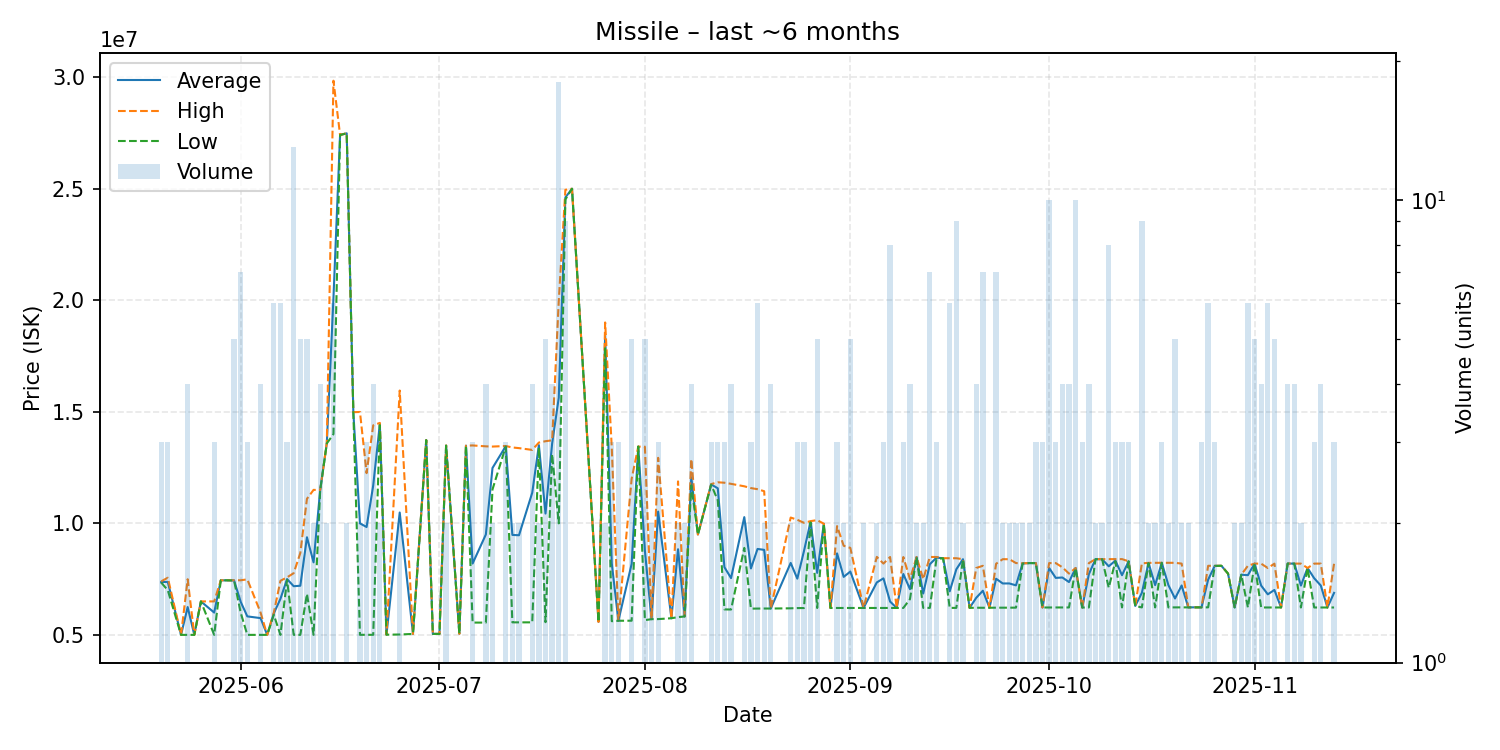

Data behind this chart, as committed beside it:
date, average, highest, lowest, order_count, volume
2025-05-20, 7366667, 7400000, 7350000, 3, 3
2025-05-21, 7378667, 7565500, 7005000, 3, 3
2025-05-23, 5004000, 5004000, 5004000, 1, 1
2025-05-24, 6250500, 7497000, 5004000, 4, 4
2025-05-25, 5004000, 5004000, 5004000, 1, 1
2025-05-26, 6503000, 6503000, 6503000, 1, 1
2025-05-28, 6003667, 6503500, 5004000, 3, 3
2025-05-29, 7448000, 7448000, 7448000, 1, 1
2025-05-30, 7448000, 7448000, 7448000, 1, 1
2025-05-31, 7445200, 7449000, 7440000, 5, 5
2025-06-01, 6486000, 7450000, 6000000, 7, 7
2025-06-02, 5832667, 7490000, 5004000, 3, 3
2025-06-04, 5754500, 6005000, 5004000, 3, 4
2025-06-05, 5004000, 5004000, 5004000, 1, 1
2025-06-06, 5967500, 6001500, 5900000, 5, 6
2025-06-07, 6619833, 7427500, 5004000, 6, 6
2025-06-08, 7503667, 7582000, 7464500, 3, 3
2025-06-09, 7183846, 7769000, 5006000, 12, 13
2025-06-10, 7205200, 8672000, 5005000, 5, 5
2025-06-11, 9377600, 11100000, 6839000, 5, 5
2025-06-12, 8252500, 11500000, 5005000, 2, 2
2025-06-13, 11490000, 11490000, 11490000, 4, 4
2025-06-14, 13595000, 13610000, 13580000, 2, 2
2025-06-15, 20094333, 29830000, 14000000, 6, 6
2025-06-16, 27400000, 27400000, 27400000, 1, 1
2025-06-17, 27475000, 27480000, 27470000, 2, 2
2025-06-18, 14980000, 14980000, 14980000, 1, 1
2025-06-19, 9998500, 14990000, 5007000, 2, 2
2025-06-20, 9836000, 12250000, 5008000, 3, 3
2025-06-21, 11699250, 14390000, 5007000, 4, 4
2025-06-22, 14450000, 14500000, 14400000, 2, 2
2025-06-23, 5012000, 5012000, 5012000, 1, 1
2025-06-25, 10485500, 15950000, 5021000, 2, 2
2025-06-27, 5046000, 5046000, 5046000, 1, 1
2025-06-29, 13730000, 13730000, 13730000, 1, 1
2025-06-30, 5048000, 5048000, 5048000, 1, 1
2025-07-01, 5047000, 5047000, 5047000, 1, 1
2025-07-02, 13485000, 13490000, 13480000, 2, 2
2025-07-04, 5052000, 5052000, 5052000, 1, 1
2025-07-05, 13480000, 13480000, 13480000, 1, 1
2025-07-06, 8199667, 13490000, 5554500, 3, 3
2025-07-08, 9502000, 13450000, 5554000, 4, 4
2025-07-09, 12480000, 13440000, 11520000, 2, 2
2025-07-11, 13456667, 13465000, 13440000, 3, 3
2025-07-12, 9482500, 13400000, 5565000, 2, 2
2025-07-13, 9467000, 13370000, 5564000, 2, 2
2025-07-15, 11373750, 13290000, 5565000, 4, 4
2025-07-16, 13505000, 13620000, 13390000, 2, 2
2025-07-17, 10439000, 13680000, 5572500, 5, 5
2025-07-18, 13572500, 13720000, 13100000, 3, 4
2025-07-19, 15627556, 19960000, 10000000, 18, 18
2025-07-20, 24602222, 24945000, 24510000, 9, 9
2025-07-21, 24990000, 24990000, 24990000, 1, 1
2025-07-25, 5588000, 5588000, 5588000, 1, 1
2025-07-26, 18450000, 19000000, 17900000, 2, 2
2025-07-27, 8211000, 13400000, 5616500, 3, 3
2025-07-28, 5637000, 5637500, 5636500, 3, 3
2025-07-30, 8183400, 11995000, 5639000, 5, 5
2025-07-31, 13440000, 13440000, 13440000, 1, 1
2025-08-01, 8776000, 13425000, 5664000, 5, 5
... 96 more rows
